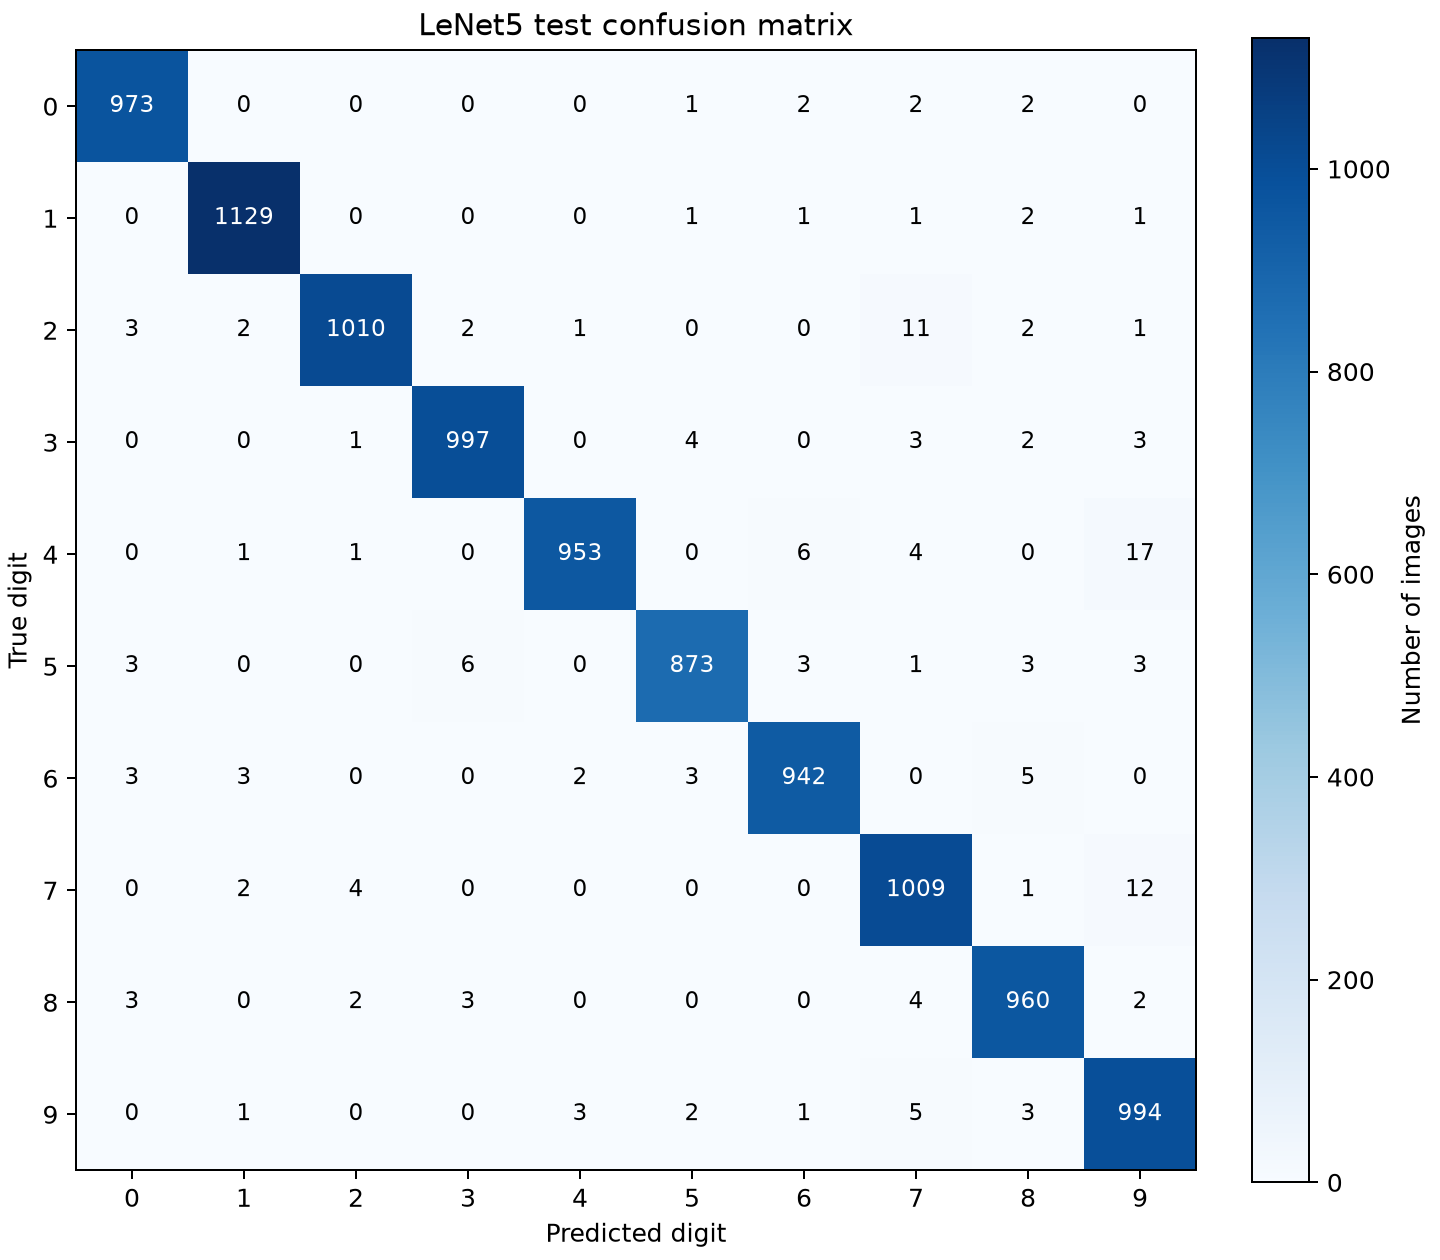

The table this chart was drawn from, first rows:
True digit, 0, 1, 2, 3, 4, 5, 6, 7, 8, 9
0, 973, 0, 0, 0, 0, 1, 2, 2, 2, 0
1, 0, 1129, 0, 0, 0, 1, 1, 1, 2, 1
2, 3, 2, 1010, 2, 1, 0, 0, 11, 2, 1
3, 0, 0, 1, 997, 0, 4, 0, 3, 2, 3
4, 0, 1, 1, 0, 953, 0, 6, 4, 0, 17
5, 3, 0, 0, 6, 0, 873, 3, 1, 3, 3
6, 3, 3, 0, 0, 2, 3, 942, 0, 5, 0
7, 0, 2, 4, 0, 0, 0, 0, 1009, 1, 12
8, 3, 0, 2, 3, 0, 0, 0, 4, 960, 2
9, 0, 1, 0, 0, 3, 2, 1, 5, 3, 994
